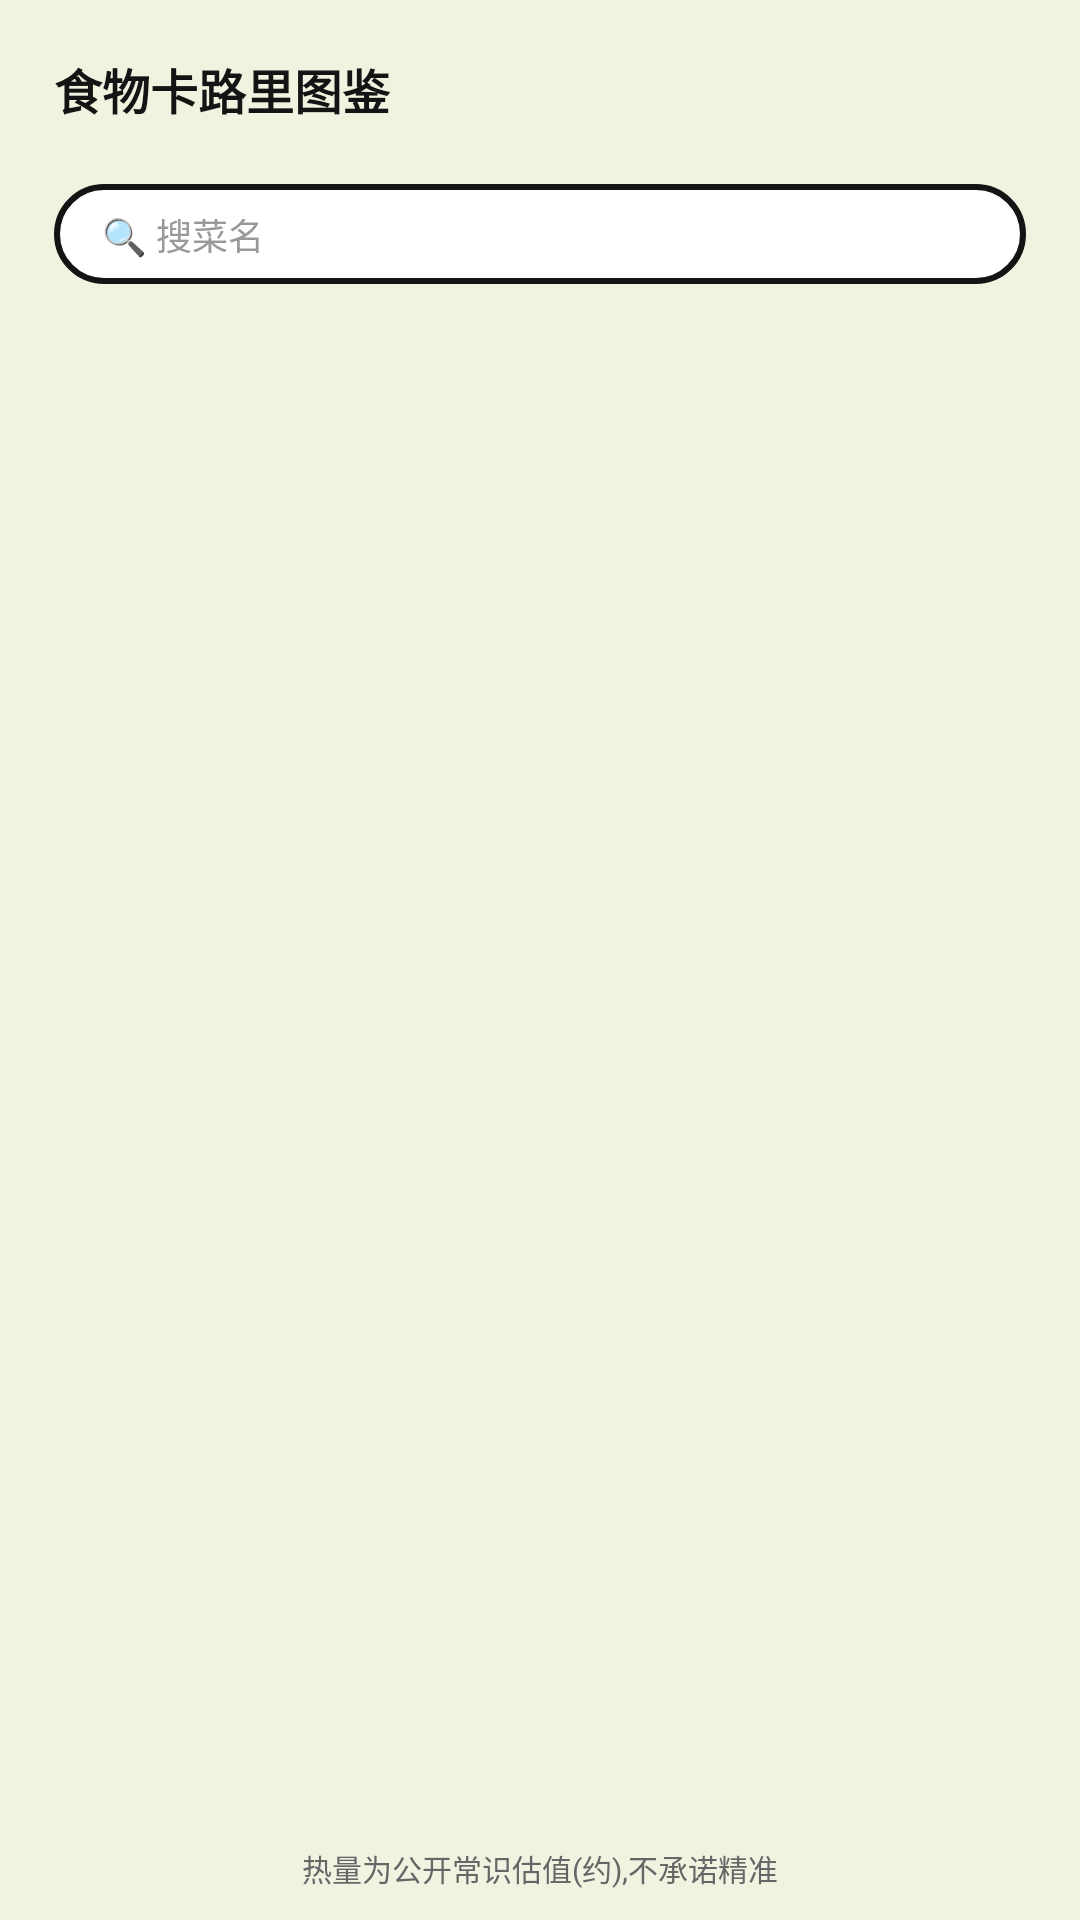

Layout XML and referenced resources for this Android screen:
<!-- AndroidManifest.xml: application theme AppTheme -->
<!-- res/layout/fragment_food_guide.xml -->
<?xml version="1.0" encoding="utf-8"?>
<LinearLayout xmlns:android="http://schemas.android.com/apk/res/android"
    android:layout_width="match_parent"
    android:layout_height="match_parent"
    android:background="@color/mint"
    android:orientation="vertical"
    android:paddingLeft="18dp"
    android:paddingRight="18dp"
    android:paddingTop="18dp"
    android:paddingBottom="10dp">

    <TextView
        android:layout_width="wrap_content"
        android:layout_height="wrap_content"
        android:text="食物卡路里图鉴"
        android:textColor="@color/ink"
        android:textSize="16sp"
        android:textStyle="bold" />

    
    <HorizontalScrollView
        android:layout_width="match_parent"
        android:layout_height="wrap_content"
        android:layout_marginTop="10dp"
        android:scrollbars="none">

        <LinearLayout
            android:id="@+id/guide_cats"
            android:layout_width="wrap_content"
            android:layout_height="wrap_content"
            android:orientation="horizontal" />
    </HorizontalScrollView>

    
    <EditText
        android:id="@+id/guide_search"
        android:layout_width="match_parent"
        android:layout_height="wrap_content"
        android:layout_marginTop="10dp"
        android:background="@drawable/bg_edit"
        android:hint="🔍 搜菜名"
        android:inputType="text"
        android:maxLines="1"
        android:paddingLeft="16dp"
        android:paddingRight="16dp"
        android:paddingTop="8dp"
        android:paddingBottom="8dp"
        android:textColor="@color/ink"
        android:textColorHint="#999999"
        android:textSize="12sp" />

    <ListView
        android:id="@+id/guide_list"
        android:layout_width="match_parent"
        android:layout_height="0dp"
        android:layout_marginTop="8dp"
        android:layout_weight="1"
        android:divider="@android:color/transparent"
        android:dividerHeight="8dp"
        android:listSelector="@android:color/transparent" />

    <TextView
        android:layout_width="match_parent"
        android:layout_height="wrap_content"
        android:layout_marginTop="6dp"
        android:gravity="center"
        android:text="热量为公开常识估值(约),不承诺精准"
        android:textColor="@color/gray_text"
        android:textSize="10sp" />
</LinearLayout>
<!-- resources referenced by this layout -->
<resources>
  <color name="gray_text">#666666</color>
  <color name="ink">#141414</color>
  <color name="mint">#EFF4E1</color>
  <!-- drawable bg_edit (drawable) -->
  <?xml version="1.0" encoding="utf-8"?>
  <shape xmlns:android="http://schemas.android.com/apk/res/android" android:shape="rectangle">
      <solid android:color="@color/paper" />
      <stroke android:width="2dp" android:color="@color/ink" />
      <corners android:radius="99dp" />
      <padding android:left="16dp" android:right="16dp" android:top="8dp" android:bottom="8dp" />
  </shape>
  <style name="AppTheme" parent="android:Theme.Material.Light.NoActionBar">
          <item name="android:windowBackground">@color/mint</item>
          <item name="android:statusBarColor">@color/green</item>
          <item name="android:navigationBarColor">@color/mint</item>
          <item name="android:colorAccent">@color/ink</item>
      </style>
  <color name="paper">#FFFFFF</color>
  <color name="green">#AEC96B</color>
</resources>
